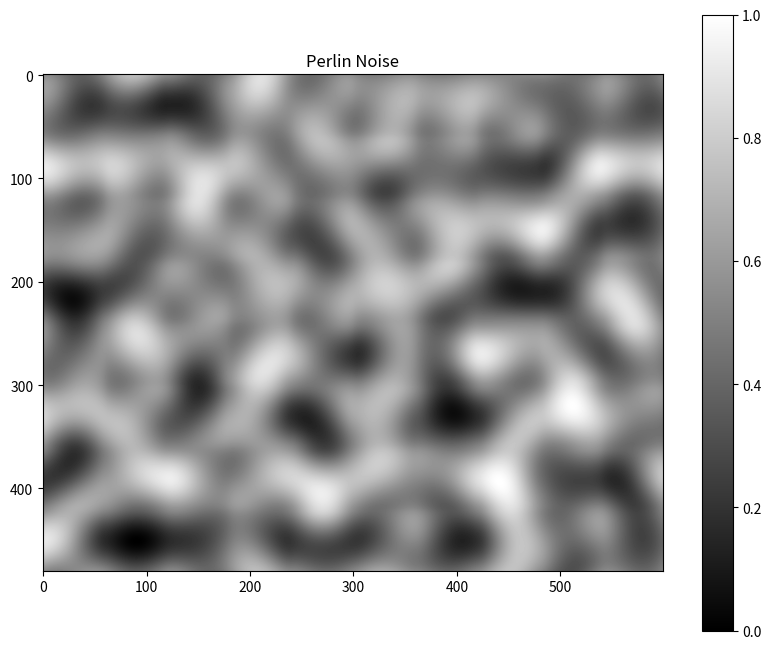

Write the Python code that produced this figure.
import numpy as np
import matplotlib.pyplot as plt

# choose your own values:
width = 600
height = 480

rng = np.random.default_rng(12345)

# choose your own values:
grid_x_size = 11
grid_y_size = 9


# generates the grid by
x_grid, y_grid = np.meshgrid(
    np.linspace(0, width, grid_x_size), np.linspace(0, height, grid_y_size)
)


cell_width = width // (grid_x_size - 1)
cell_height = height // (grid_y_size - 1)
# Remember rng, the random number generator from the first question?
# Use rng to generate an (m x n) array of 2d unit vectors, i.e. a (2 x m x n) array
# such that np.sum(vectors ** 2, axis=0) is an array of ones

# Use rng to generate an (m x n) array of 2d unit vectors

# Got from Caroline
angles = 2 * np.pi * rng.random((grid_x_size, grid_y_size))
vectors = np.array([np.cos(angles), np.sin(angles)])


# Found on web
def easeCurve(t):  # to smooth the noise (f(t) from PDF)
    return 3 * t**2 - 2 * t**3


def lerp(a, b, t):
    return a * (1 - t) + b * t


def noise(x, y, x_grid, y_grid, vectors: np.ndarray):
    # Define i and j
    i = np.clip(int(x / cell_width), 0, grid_x_size - 2)
    j = np.clip(int(y / cell_height), 0, grid_y_size - 2)

    # tl = top left, tr = top right, bl = bottom left, br = bottom right
    x_bl = x_grid[j, i]
    y_bl = y_grid[j, i]
    x_br = x_grid[j, i + 1]
    y_br = y_grid[j, i + 1]
    x_tl = x_grid[j + 1, i]
    y_tl = y_grid[j + 1, i]
    x_tr = x_grid[j + 1, i + 1]
    y_tr = y_grid[j + 1, i + 1]

    tx = (x - x_bl) / (x_br - x_bl)
    ty = (y - y_bl) / (y_tl - y_bl)

    # Smooth the noise
    smoothtx = easeCurve(tx)
    smoothty = easeCurve(ty)

    # Find vectors to corners
    v_bl = vectors[:, i, j]
    v_br = vectors[:, i + 1, j]
    v_tl = vectors[:, i, j + 1]
    v_tr = vectors[:, i + 1, j + 1]

    # Compute dot products between corner vectors and distance vectors
    s_bl = np.dot(v_bl, [x - x_bl, y - y_bl])
    s_br = np.dot(v_br, [x - x_br, y - y_br])
    s_tl = np.dot(v_tl, [x - x_tl, y - y_tl])
    s_tr = np.dot(v_tr, [x - x_tr, y - y_tr])

    # Interpolate between dot products
    d_lower = lerp(s_bl, s_br, smoothtx)
    d_upper = lerp(s_tl, s_tr, smoothtx)

    noise = lerp(d_lower, d_upper, smoothty)
    return noise


def generate_noise_image(width, height, x_grid, y_grid, vectors, scale=1.0):
    """Generate a 2D image of Perlin noise"""
    img = np.zeros((height, width))
    for y in range(height):
        for x in range(width):
            img[y, x] = noise(x * scale, y * scale, x_grid, y_grid, vectors)

    # Normalize to [0, 1] for display
    img = (img - np.min(img)) / (np.max(img) - np.min(img))
    return img


noise_img = generate_noise_image(width, height, x_grid, y_grid, vectors, scale=1.0)
plt.figure(figsize=(10, 8))
plt.imshow(noise_img, cmap="gray")
plt.title("Perlin Noise")
plt.colorbar()
plt.show()
